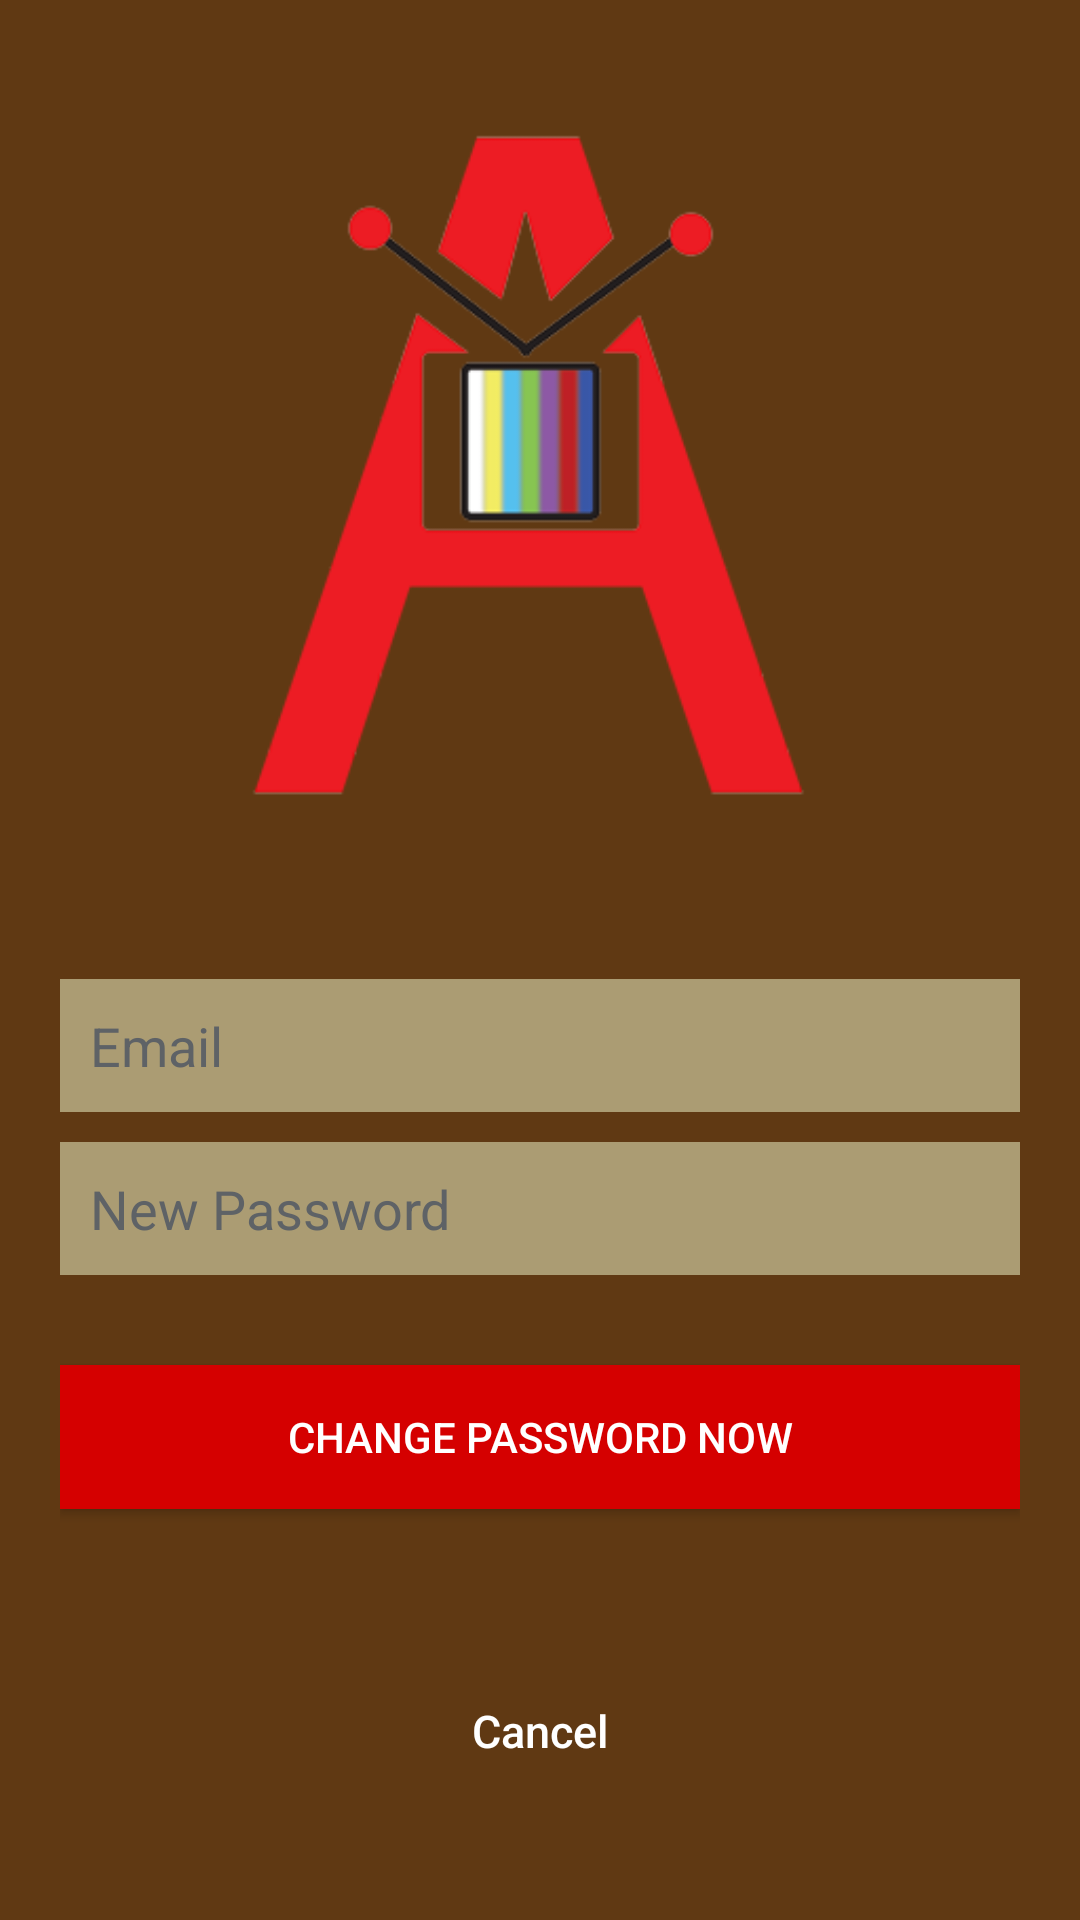

Here is an Android app screen rendered from its layout file. Give the layout XML and the strings, colors and styles it references.
<!-- AndroidManifest.xml: application theme AppTheme -->
<!-- res/layout/activity_change_password.xml -->
<?xml version="1.0" encoding="utf-8"?>
<LinearLayout xmlns:android="http://schemas.android.com/apk/res/android"
    android:orientation="vertical"
    android:layout_width="match_parent"
    android:layout_height="match_parent"
    android:background="@color/color_loginbg"
    android:weightSum="1">

    <ImageView
        android:layout_width="match_parent"
        android:layout_height="wrap_content"
        android:id="@+id/imageView"
        android:layout_gravity="center_horizontal"
        android:src="@drawable/logologin"
        android:layout_weight="0.82" />

    <LinearLayout
        android:layout_width="fill_parent"
        android:layout_height="wrap_content"
        android:layout_gravity="center"
        android:orientation="vertical"
        android:paddingLeft="20dp"
        android:paddingRight="20dp" >


        <EditText
            android:id="@+id/emailChangePassword"
            android:layout_width="fill_parent"
            android:layout_height="wrap_content"
            android:layout_marginBottom="10dp"
            android:background="@color/colorPrimaryDark"
            android:hint="@string/hint_email"
            android:inputType="textEmailAddress"
            android:padding="10dp"
            android:singleLine="true"
            android:textColor="@color/input_register"
            android:textColorHint="@color/input_register_hint" />


        <EditText
            android:id="@+id/input_change_password"
            android:layout_width="fill_parent"
            android:layout_height="wrap_content"
            android:layout_marginBottom="10dp"
            android:background="@color/colorPrimaryDark"
            android:hint="@string/hint_new_password"
            android:inputType="textEmailAddress"
            android:padding="10dp"
            android:singleLine="true"
            android:textColor="@color/input_register"
            android:textColorHint="@color/input_register_hint" />


        <Button
            android:id="@+id/btnChangePass"
            android:layout_width="fill_parent"
            android:layout_height="wrap_content"
            android:layout_marginTop="20dip"
            android:background="@color/colorPrimary"
            android:text="@string/btn_to_change_pass"
            android:textColor="@color/color_text"
            android:layout_marginBottom="10dp" />

        <LinearLayout
            android:layout_width="match_parent"
            android:layout_height="wrap_content"
            android:layout_gravity="center"
            android:orientation="horizontal"
            android:paddingLeft="20dp"
            android:paddingRight="20dp" >

            <Button
                android:id="@+id/btntocancelchangepass"
                android:layout_width="wrap_content"
                android:layout_height="wrap_content"
                android:layout_marginTop="40dip"
                android:background="@null"
                android:text="@string/btn_to_cancel"
                android:textAllCaps="false"
                android:textColor="@color/color_text"
                android:textSize="15dp"
                android:layout_weight="1" />

        </LinearLayout>

    </LinearLayout>

</LinearLayout>
<!-- resources referenced by this layout -->
<resources>
  <color name="colorPrimary">#D50000</color>
  <color name="colorPrimaryDark">#AB9C73</color>
  <color name="color_loginbg">#603913</color>
  <color name="color_text">#FFFF</color>
  <color name="input_register">#FFFF</color>
  <color name="input_register_hint">#5e6266</color>
  <!-- drawable logologin: png bitmap (drawable-xxhdpi, 18622 bytes) -->
  <string name="btn_to_cancel">Cancel</string>
  <string name="btn_to_change_pass">Change Password Now</string>
  <string name="hint_email">Email</string>
  <string name="hint_new_password">New Password</string>
  <style name="AppTheme" parent="Theme.AppCompat.Light.DarkActionBar">
          
          <item name="colorPrimary">@color/colorPrimary</item>"
          <item name="colorPrimaryDark">@color/colorPrimaryDark</item>
          <item name="colorAccent">@color/colorAccent</item>
  
          <item name="android:actionBarStyle">@style/MyActionBar</item>
      </style>
  <color name="colorAccent">#FFAB00</color>
  <style name="MyActionBar" parent="@android:style/Widget.Holo.Light.ActionBar.Solid.Inverse">
          <item name="android:background">@color/colorPrimary</item>
      </style>
</resources>
